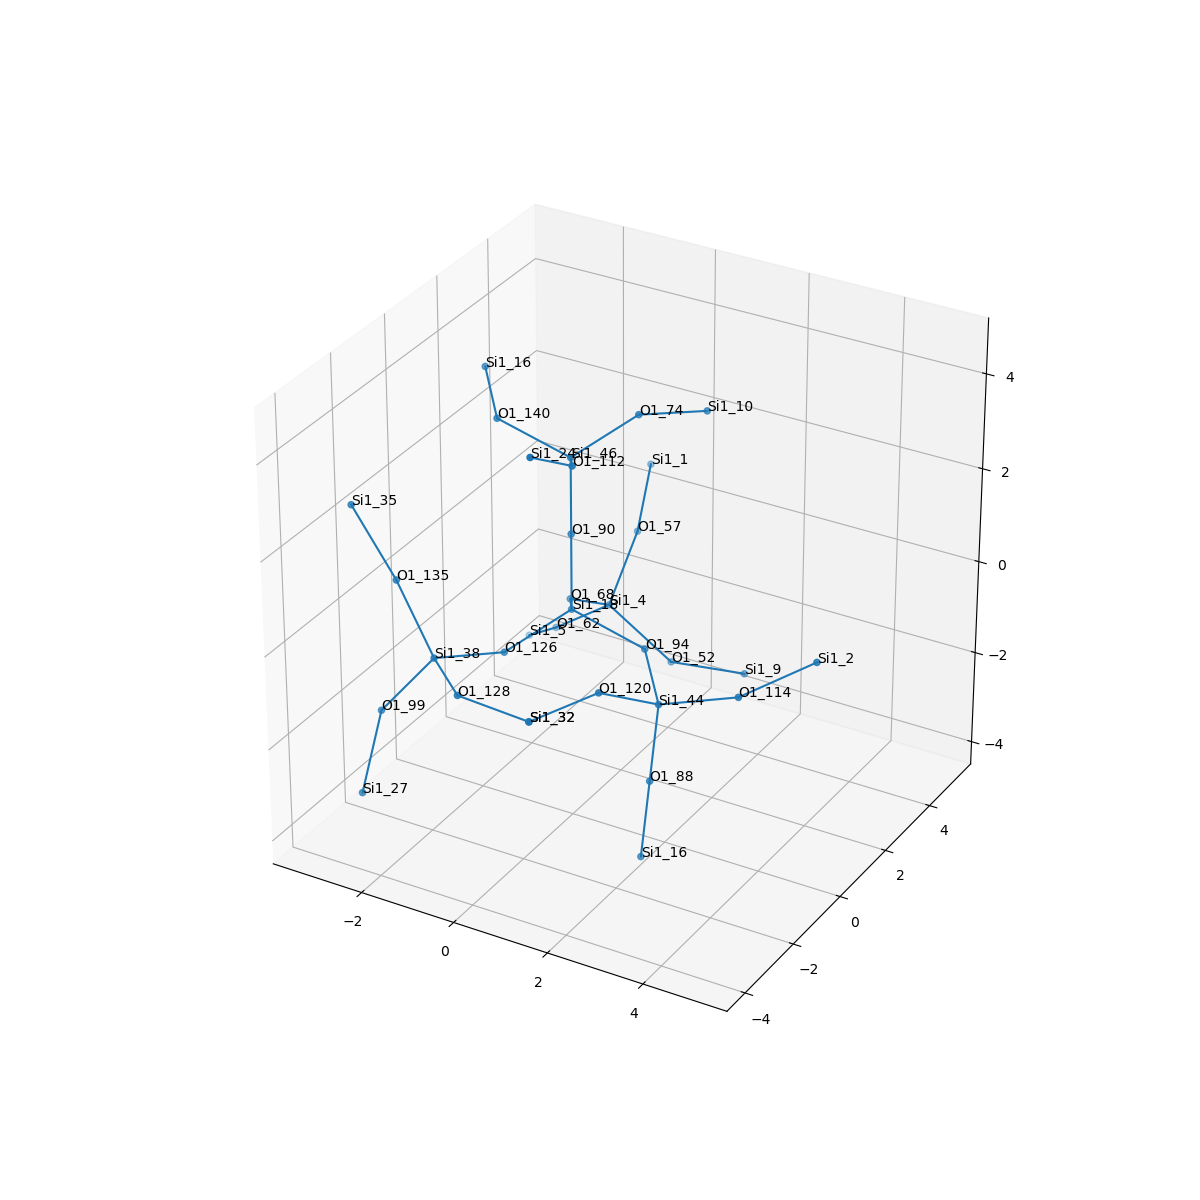

Data behind this chart, as committed beside it:
, neighbor_num, isite, atom, x, y, z, front_index
0, 0, 18, Si1, 0.0, 0.0, 0.0, 
1, 1, 90, O1, -4.276423536147513e-50, 0.0, 1.604, 0.0
2, 1, 126, O1, -0.7333, -1.331, -0.5265, 0.0
3, 1, 68, O1, -0.7336, 1.304, -0.5817, 0.0
4, 1, 94, O1, 1.561, -1.1102230246251565e-16, -0.3996, 0.0
5, 2, 46, Si1, 1.5963262996326933e-15, -1.2438779569718444e-15, 3.208, 1.0
6, 2, 38, Si1, -1.454, -2.738, -0.21, 2.0
7, 2, 4, Si1, -0.6408, 2.725, -1.335, 3.0
8, 2, 44, Si1, 2.511, -1.265, -0.7101, 4.0
9, 3, 74, O1, 0.7333, 1.331, 3.734, 5.0
10, 3, 140, O1, -1.561, -6.661338147750939e-16, 3.607, 5.0
11, 3, 112, O1, 0.7336, -1.304, 3.789, 5.0
12, 3, 135, O1, -2.29, -2.64, 1.161, 6.0
13, 3, 99, O1, -2.418, -3.104, -1.45, 6.0
14, 3, 128, O1, -0.3131, -3.875, -0.1266, 6.0
15, 3, 57, O1, -0.626, 3.89, -0.2261, 7.0
16, 3, 52, O1, 0.7027, 2.765, -2.226, 7.0
17, 3, 62, O1, -1.921, 2.899, -2.292, 7.0
18, 3, 120, O1, 1.957, -2.595, 0.003885, 8.0
19, 3, 88, O1, 2.423, -1.447, -2.301, 8.0
20, 3, 114, O1, 4.018, -0.9703, -0.241, 8.0
21, 4, 10, Si1, 1.454, 2.738, 3.418, 9.0
22, 4, 16, Si1, -2.511, 1.265, 3.918, 10.0
23, 4, 24, Si1, 0.6408, -2.725, 4.543, 11.0
24, 4, 35, Si1, -3.339, -2.45, 2.366, 12.0
25, 4, 27, Si1, -2.368, -3.976, -2.805, 13.0
26, 4, 32, Si1, 1.29, -4.058, -0.1105, 14.0
27, 4, 1, Si1, -1.035, 5.237, 0.5525, 15.0
28, 4, 9, Si1, 2.3, 2.752, -2.007, 16.0
29, 4, 5, Si1, -2.986, 3.731, -3.163, 17.0
30, 4, 32, Si1, 1.29, -4.058, -0.1105, 18.0
31, 4, 16, Si1, 2.335, -1.629, -3.892, 19.0
32, 4, 2, Si1, 5.111, 0.06091, 0.3395, 20.0
